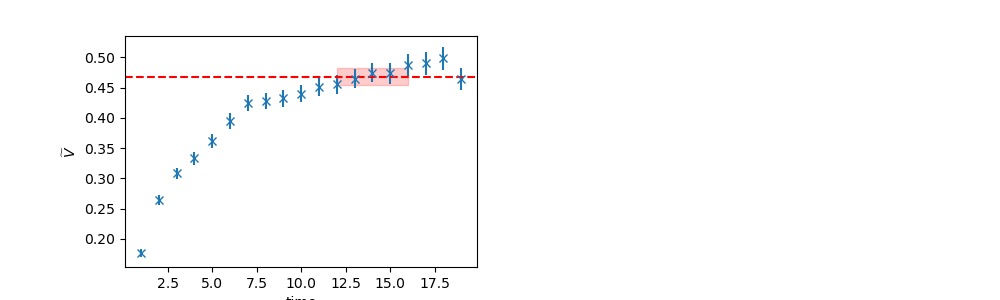

The file beside this chart, header and first rows:
	EffectiveMass	Error	RegUp	RegLow
0	0.468	0.01399	17	12
